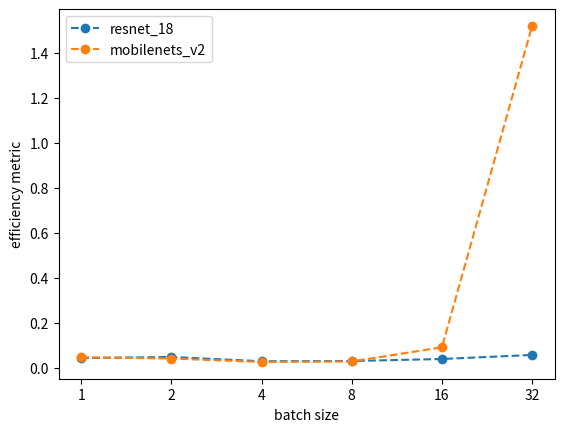

Python code for this plot:
import matplotlib.pyplot as plt
import numpy as np


def plot_line_chart(all_y, all_model_names):
    x_length = all_y.shape[-1]
    loc, ticks = list(range(x_length)), [1 << i for i in range(x_length)]

    for y, plot_name in zip(all_y, all_model_names):
        y = np.asarray(y)

        plt.plot(loc, y, 'o--', label=plot_name)
        plt.legend()

    plt.xticks(loc, ticks)
    plt.xlabel('batch size')
    plt.ylabel('efficiency metric')

    plt.savefig('bjj.png')
    plt.close()


if __name__ == '__main__':

    all_y = np.asarray([[0.042, 0.047, 0.028, 0.029, 0.038, 0.056], [0.046, 0.040, 0.025, 0.027, 0.09, 1.52]])
    all_model_names = ['resnet_18', 'mobilenets_v2']

    plot_line_chart(all_y, all_model_names)
